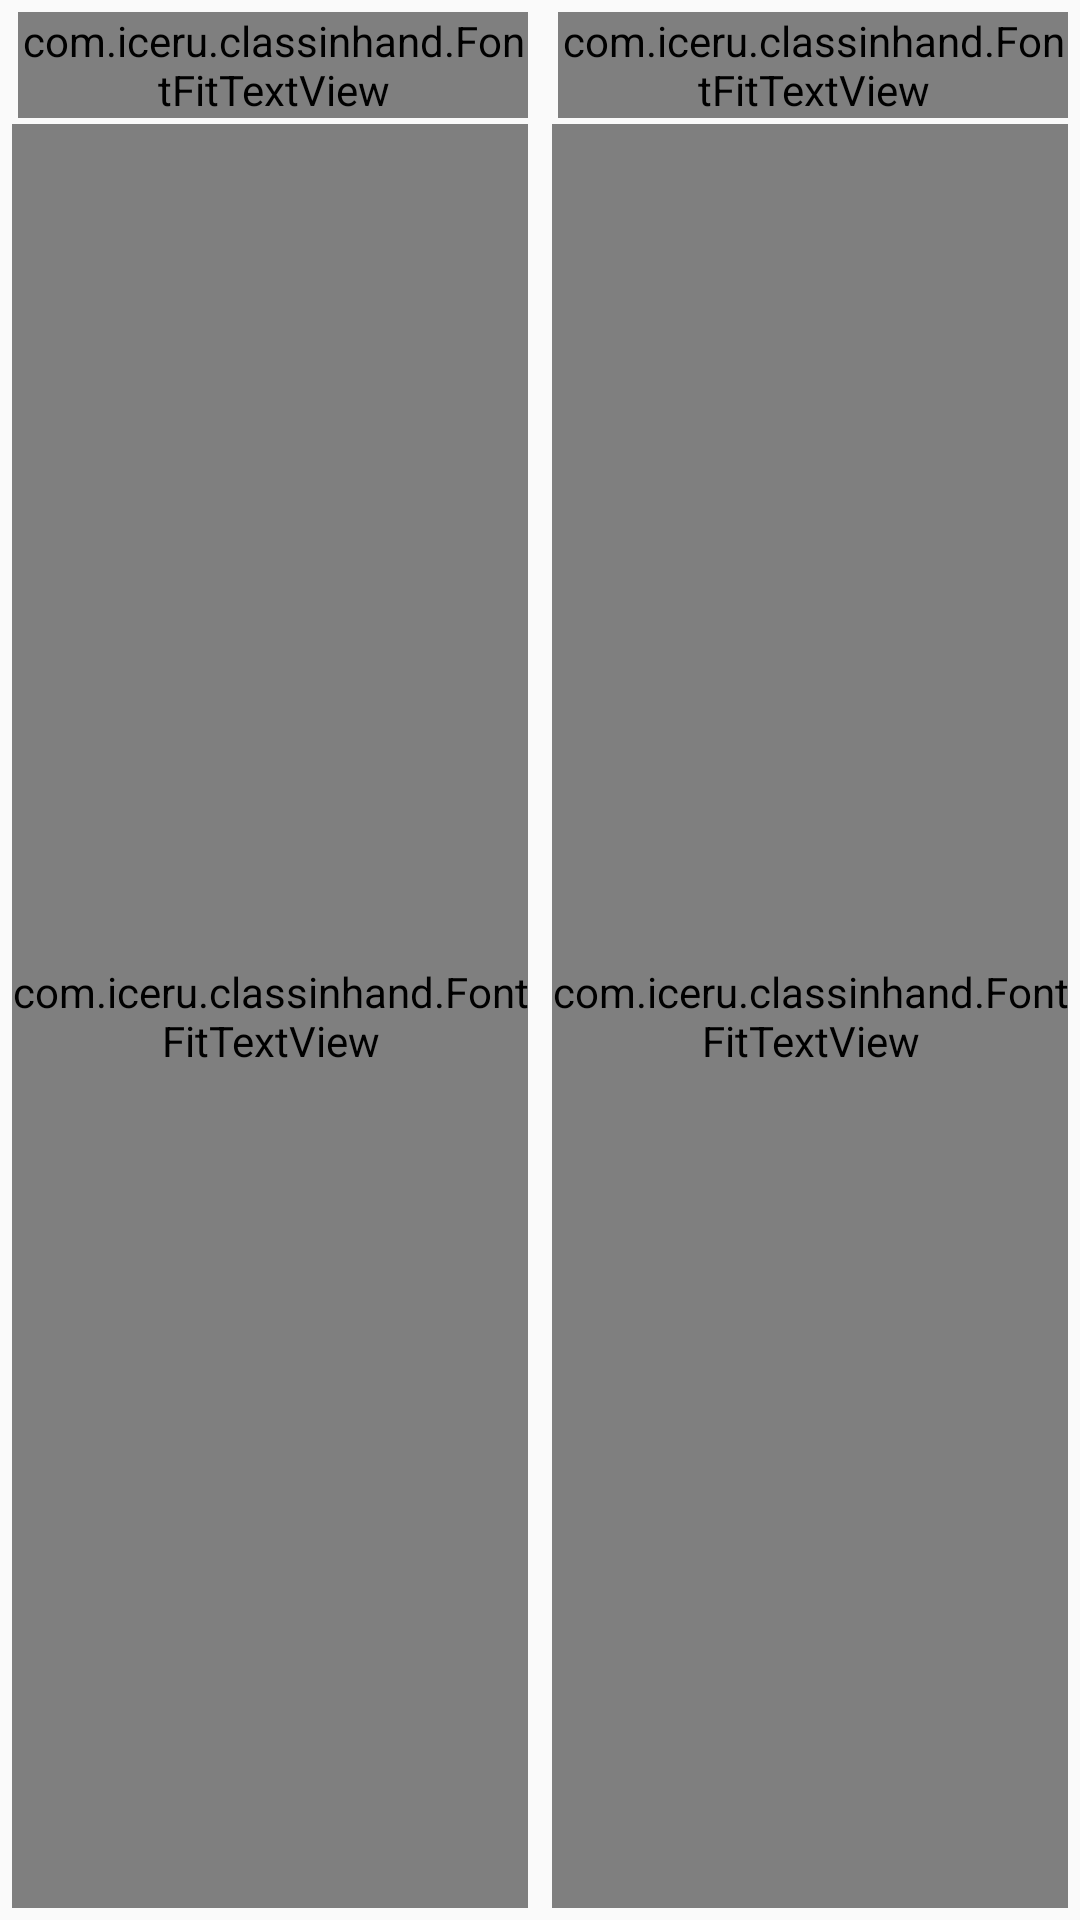

This screen was rendered from an Android layout file. Write that file and the resources it references.
<!-- AndroidManifest.xml: application theme AppTheme -->
<!-- res/layout/seat.xml -->
<?xml version="1.0" encoding="utf-8"?>
<LinearLayout xmlns:android="http://schemas.android.com/apk/res/android"
    android:layout_width="match_parent"
    android:layout_height="match_parent"
    android:orientation="horizontal">

    <RelativeLayout
        android:id="@+id/relativelayout_seat_background_left"
        android:layout_width="0dp"
        android:layout_height="match_parent"
        android:layout_weight="1"
        android:gravity="center"
        android:orientation="vertical"
        android:padding="4dp">

        <ImageView
            android:id="@+id/imageview_recently_seated_left"
            android:layout_width="16dp"
            android:layout_height="16dp"
            android:layout_centerInParent="true"
            android:src="@drawable/ic_error_pink_500_24px"
            android:visibility="invisible"/>

        <ImageView
            android:id="@+id/imageview_seat_fixed_left"
            android:layout_width="12dp"
            android:layout_height="12dp"
            android:layout_centerInParent="true"
            android:src="@drawable/ic_lock_indigo_500_18dp"
            android:visibility="invisible"/>

        <com.iceru.classinhand.FontFitTextView
            android:id="@+id/textview_seated_num_left"
            android:layout_width="wrap_content"
            android:layout_height="wrap_content"
            android:layout_marginBottom="2dp"
            android:layout_marginLeft="2dp"
            android:layout_alignParentLeft="true"/>

        <ImageView
            android:id="@+id/imageview_seated_boygirl_left"
            android:layout_width="16dp"
            android:layout_height="16dp"
            android:layout_alignParentRight="true"
            android:layout_marginRight="2dp"
            android:layout_marginTop="4dp"
            android:scaleType="fitCenter"/>

        <com.iceru.classinhand.FontFitTextView
            android:id="@+id/textview_seated_name_left"
            android:layout_width="wrap_content"
            android:layout_height="wrap_content"
            android:layout_centerHorizontal="true"
            android:layout_alignParentBottom="true"
            android:layout_below="@id/textview_seated_num_left"
            android:gravity="center"
            android:singleLine="true"/>

        

    </RelativeLayout>

    <RelativeLayout
        android:id="@+id/relativelayout_seat_background_right"
        android:layout_width="0dp"
        android:layout_height="match_parent"
        android:layout_weight="1"
        android:gravity="center"
        android:orientation="vertical"
        android:padding="4dp">

        <ImageView
            android:id="@+id/imageview_recently_seated_right"
            android:layout_width="16dp"
            android:layout_height="16dp"
            android:layout_centerInParent="true"
            android:src="@drawable/ic_error_pink_500_24px"
            android:visibility="invisible"/>

        <ImageView
            android:id="@+id/imageview_seat_fixed_right"
            android:layout_width="12dp"
            android:layout_height="12dp"
            android:layout_centerInParent="true"
            android:src="@drawable/ic_lock_indigo_500_18dp"
            android:visibility="invisible"/>

        <com.iceru.classinhand.FontFitTextView
            android:id="@+id/textview_seated_num_right"
            android:layout_width="wrap_content"
            android:layout_height="wrap_content"
            android:layout_marginBottom="2dp"
            android:layout_marginLeft="2dp"
            android:layout_alignParentLeft="true"/>

        <ImageView
            android:id="@+id/imageview_seated_boygirl_right"
            android:layout_width="16dp"
            android:layout_height="16dp"
            android:layout_alignParentRight="true"
            android:layout_marginRight="2dp"
            android:layout_marginTop="4dp"
            android:scaleType="fitCenter"/>

        <com.iceru.classinhand.FontFitTextView
            android:id="@+id/textview_seated_name_right"
            android:layout_width="wrap_content"
            android:layout_height="wrap_content"
            android:layout_centerHorizontal="true"
            android:layout_alignParentBottom="true"
            android:layout_below="@id/textview_seated_num_right"
            android:gravity="center"
            android:singleLine="true"/>

        

    </RelativeLayout>

</LinearLayout>
<!-- resources referenced by this layout -->
<resources>
  <!-- drawable ic_error_custom_24px: png bitmap (drawable-hdpi, 678 bytes) -->
  <!-- drawable ic_error_pink_500_24px: png bitmap (drawable-hdpi, 700 bytes) -->
  <!-- drawable ic_lock_indigo_500_18dp: png bitmap (drawable-hdpi, 326 bytes) -->
  <style name="AppTheme" parent="Theme.AppCompat.Light.NoActionBar">
  
          
          <item name="colorPrimary">@color/primary</item>
          <item name="colorPrimaryDark">@color/primary_dark</item>
          <item name="colorAccent">@color/accent</item>
          <item name="android:textColorPrimary">@color/text_primary</item>
          <item name="android:textColor">@color/text_secondary</item>
  
          <item name="windowActionBar">false</item>
          <item name="drawerArrowStyle">@style/Theme.DrawerArrowStyle</item>
  
          
      </style>
  <color name="primary">@color/indigo_500</color>
  <color name="primary_dark">@color/indigo_700</color>
  <color name="accent">@color/deep_orange_500</color>
  <color name="text_primary">@color/black</color>
  <color name="text_secondary">@color/grey_900</color>
  <style name="Theme.DrawerArrowStyle" parent="Widget.AppCompat.DrawerArrowToggle">
          <item name="spinBars">true</item>
          <item name="color">@android:color/white</item>
      </style>
  <color name="indigo_500">#3f51b5</color>
  <color name="indigo_700">#303f9f</color>
  <color name="deep_orange_500">#ff5722</color>
  <color name="black">#000000</color>
  <color name="grey_900">#212121</color>
</resources>
